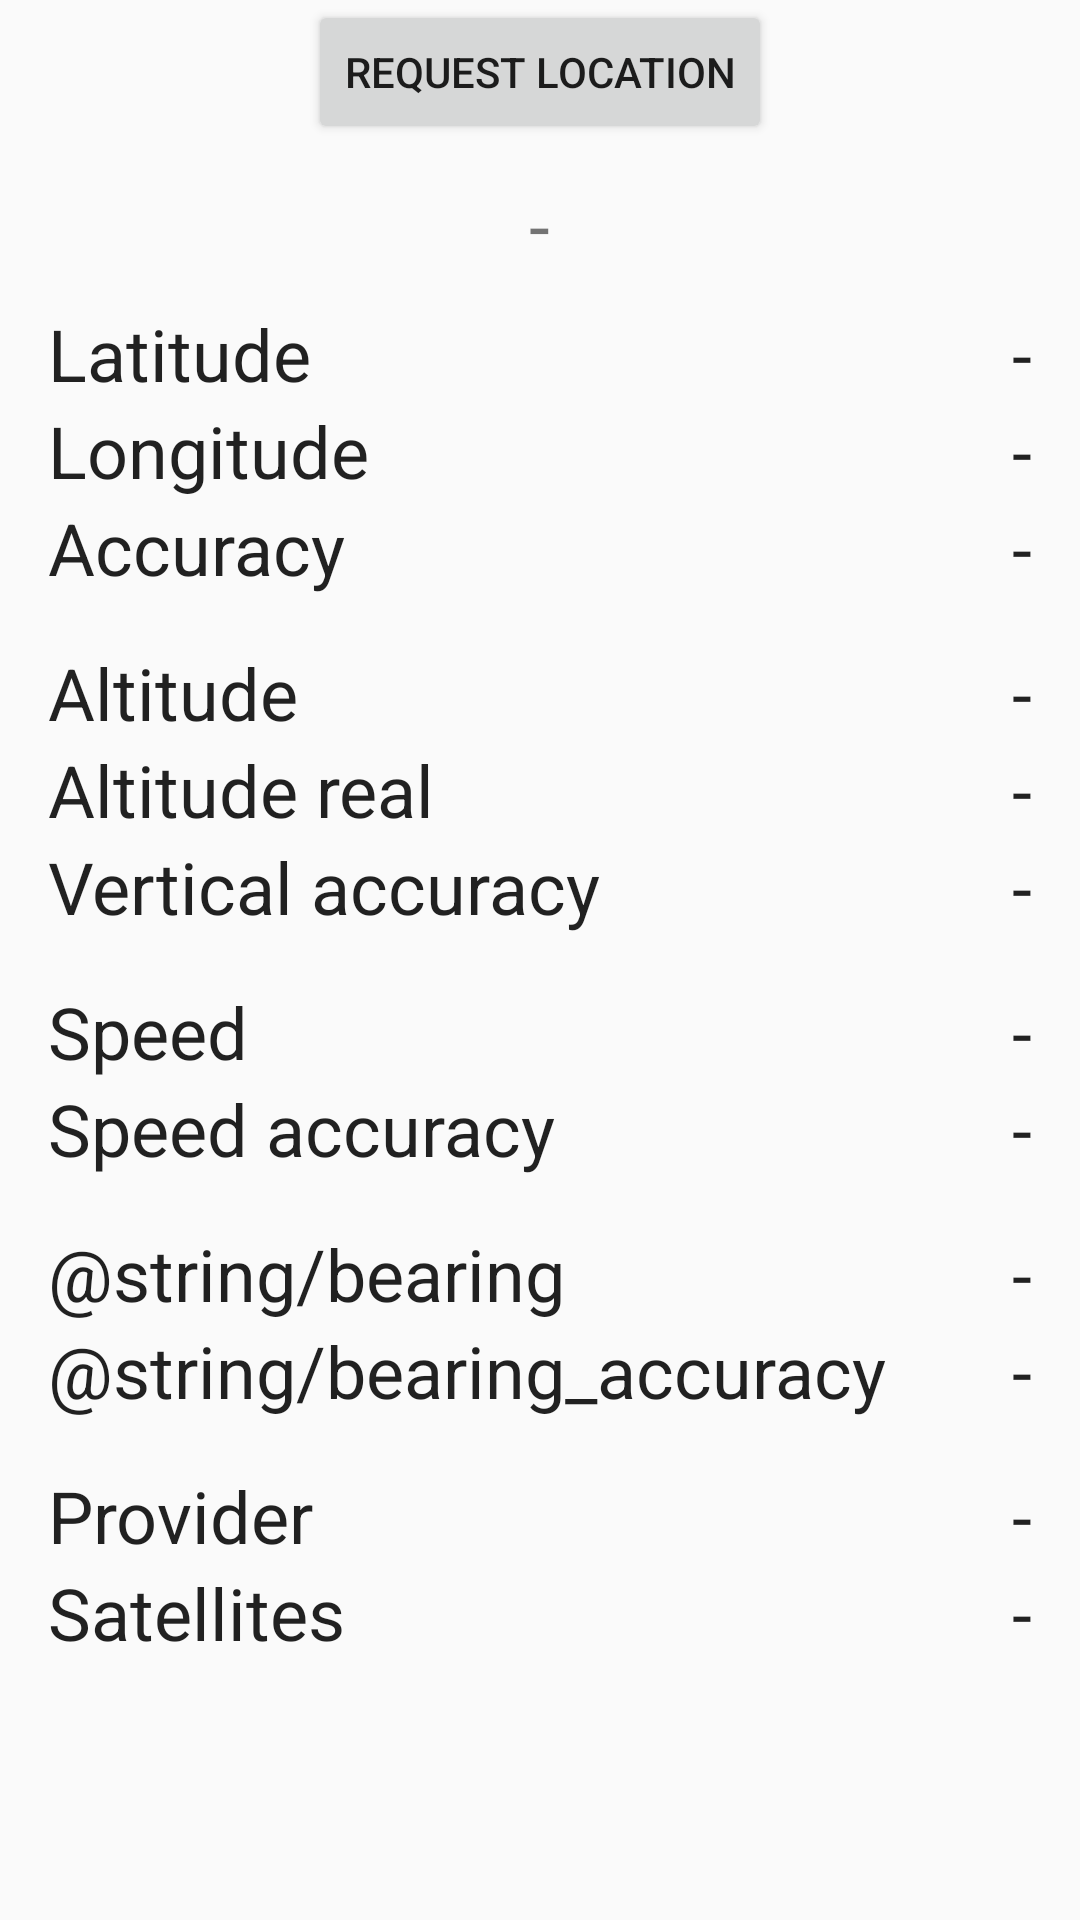

Write the Android layout XML for this screen, with the resource values it uses.
<!-- AndroidManifest.xml: application theme AppTheme -->
<!-- res/layout/activity_main.xml -->
<?xml version="1.0" encoding="utf-8"?>
<RelativeLayout xmlns:android="http://schemas.android.com/apk/res/android"
    xmlns:tools="http://schemas.android.com/tools"
    android:id="@+id/activity_main"
    android:layout_width="match_parent"
    android:layout_height="match_parent"
    tools:context=".MainActivity">

    <ProgressBar
        android:id="@+id/loadingIcon"
        android:layout_width="wrap_content"
        android:layout_height="wrap_content"
        android:indeterminate="true"
        android:visibility="gone" />

    <Button
        android:id="@+id/btRequestPosition"
        android:layout_width="wrap_content"
        android:layout_height="wrap_content"
        android:layout_centerHorizontal="true"
        android:text="@string/request_location" />

    <TextView
        android:id="@+id/tvTime"
        android:layout_width="wrap_content"
        android:layout_height="wrap_content"
        android:layout_below="@id/btRequestPosition"
        android:layout_centerHorizontal="true"
        android:layout_marginTop="10sp"
        android:layout_marginBottom="10sp"
        android:text="@string/placeholder"
        android:textSize="25sp" />

    <ScrollView
        android:layout_width="match_parent"
        android:layout_height="wrap_content"
        android:layout_below="@id/tvTime">

        <RelativeLayout
            android:layout_width="match_parent"
            android:layout_height="wrap_content">

            
            <TextView
                android:id="@+id/lbLatitude"
                style="@style/LabelTextView"
                android:layout_toStartOf="@id/tvLatitude"
                android:text="@string/latitude" />

            <TextView
                android:id="@+id/tvLatitude"
                style="@style/ContentTextView"
                android:onClick="openMap"
                android:text="@string/placeholder" />

            
            <TextView
                android:id="@+id/lbLongitude"
                style="@style/LabelTextView"
                android:layout_below="@id/lbLatitude"
                android:text="@string/longitude" />

            <TextView
                android:id="@+id/tvLongitude"
                style="@style/ContentTextView"
                android:layout_below="@id/tvLatitude"
                android:onClick="openMap"
                android:text="@string/placeholder" />

            
            <TextView
                android:id="@+id/lbAccuracy"
                style="@style/LabelTextViewMarginBottom"
                android:layout_below="@id/lbLongitude"
                android:text="@string/accuracy" />

            <TextView
                android:id="@+id/tvAccuracy"
                style="@style/ContentTextViewMarginBottom"
                android:layout_below="@id/tvLongitude"
                android:text="@string/placeholder" />

            
            <TextView
                android:id="@+id/lbAltitude"
                style="@style/LabelTextView"
                android:layout_below="@id/lbAccuracy"
                android:text="@string/altitude" />

            <TextView
                android:id="@+id/tvAltitude"
                style="@style/ContentTextView"
                android:layout_below="@id/tvAccuracy"
                android:text="@string/placeholder" />

            
            <TextView
                android:id="@+id/lbAltitudeReal"
                style="@style/LabelTextView"
                android:layout_below="@id/lbAltitude"
                android:text="@string/altitude_real" />

            <ProgressBar
                android:id="@+id/loadingIconRealAlt"
                android:layout_width="wrap_content"
                android:layout_height="wrap_content"
                android:layout_below="@id/tvAltitude"
                android:layout_alignParentEnd="true"
                android:layout_marginEnd="6dp"
                android:indeterminate="true"
                android:maxWidth="28dip"
                android:maxHeight="28dip"
                android:minWidth="28dip"
                android:minHeight="28dip"
                android:visibility="gone" />

            <TextView
                android:id="@+id/tvAltitudeReal"
                style="@style/ContentTextView"
                android:layout_below="@id/tvAltitude"
                android:text="@string/placeholder" />

            
            <TextView
                android:id="@+id/lbVerticalAccuracy"
                style="@style/LabelTextViewMarginBottom"
                android:layout_below="@id/lbAltitudeReal"
                android:text="@string/vertical_accuracy" />

            <TextView
                android:id="@+id/tvVerticalAccuracy"
                style="@style/ContentTextViewMarginBottom"
                android:layout_below="@id/tvAltitudeReal"
                android:text="@string/placeholder" />

            
            <TextView
                android:id="@+id/lbSpeed"
                style="@style/LabelTextView"
                android:layout_below="@id/lbVerticalAccuracy"
                android:text="@string/speed" />

            <TextView
                android:id="@+id/tvSpeed"
                style="@style/ContentTextView"
                android:layout_below="@id/tvVerticalAccuracy"
                android:text="@string/placeholder" />

            
            <TextView
                android:id="@+id/lbSpeedAccuracy"
                style="@style/LabelTextViewMarginBottom"
                android:layout_below="@id/lbSpeed"
                android:text="@string/speed_accuracy" />

            <TextView
                android:id="@+id/tvSpeedAccuracy"
                style="@style/ContentTextViewMarginBottom"
                android:layout_below="@id/tvSpeed"
                android:text="@string/placeholder" />

            
            <TextView
                android:id="@+id/lbBearing"
                style="@style/LabelTextView"
                android:layout_below="@id/lbSpeedAccuracy"
                android:text="@string/bearing" />

            <TextView
                android:id="@+id/tvBearing"
                style="@style/ContentTextView"
                android:layout_below="@id/tvSpeedAccuracy"
                android:text="@string/placeholder" />

            
            <TextView
                android:id="@+id/lbBearingAccuracy"
                style="@style/LabelTextViewMarginBottom"
                android:layout_below="@id/lbBearing"
                android:text="@string/bearing_accuracy" />

            <TextView
                android:id="@+id/tvBearingAccuracy"
                style="@style/ContentTextViewMarginBottom"
                android:layout_below="@id/tvBearing"
                android:text="@string/placeholder" />

            
            <TextView
                android:id="@+id/lbProvider"
                style="@style/LabelTextView"
                android:layout_below="@id/lbBearingAccuracy"
                android:text="@string/provider" />

            <TextView
                android:id="@+id/tvProvider"
                style="@style/ContentTextView"
                android:layout_below="@id/tvBearingAccuracy"
                android:text="@string/placeholder" />

            
            <TextView
                android:id="@+id/lbSatellites"
                style="@style/LabelTextView"
                android:layout_below="@id/lbProvider"
                android:text="@string/satellites" />

            <TextView
                android:id="@+id/tvSatellites"
                style="@style/ContentTextView"
                android:layout_below="@id/tvProvider"
                android:text="@string/placeholder" />
        </RelativeLayout>
    </ScrollView>
</RelativeLayout>
<!-- resources referenced by this layout -->
<resources>
  <string name="accuracy">Accuracy</string>
  <string name="altitude">Altitude</string>
  <string name="altitude_real">Altitude real</string>
  <string name="latitude">Latitude</string>
  <string name="longitude">Longitude</string>
  <string name="placeholder">-</string>
  <string name="provider">Provider</string>
  <string name="request_location">Request location</string>
  <string name="satellites">Satellites</string>
  <string name="speed">Speed</string>
  <string name="speed_accuracy">Speed accuracy</string>
  <string name="vertical_accuracy">Vertical accuracy</string>
  <style name="ContentTextView" parent="BasicLabel">
          <item name="android:textSize">24sp</item>
          <item name="android:layout_alignParentEnd">true</item>
      </style>
  <style name="ContentTextViewMarginBottom" parent="ContentTextView">
          <item name="android:layout_marginBottom">16sp</item>
      </style>
  <style name="LabelTextView" parent="BasicLabel">
          <item name="android:textSize">24sp</item>
          <item name="android:layout_alignParentStart">true</item>
      </style>
  <style name="LabelTextViewMarginBottom" parent="LabelTextView">
          <item name="android:layout_marginBottom">16sp</item>
      </style>
  <style name="AppTheme" parent="Theme.AppCompat.Light.DarkActionBar">
          <item name="colorPrimary">@color/colorPrimary</item>
          <item name="colorPrimaryDark">@color/colorPrimaryDark</item>
          <item name="colorAccent">@color/colorAccent</item>
      </style>
  <style name="BasicLabel" parent="android:Theme.Light">
          <item name="android:layout_width">wrap_content</item>
          <item name="android:layout_height">wrap_content</item>
          <item name="android:layout_marginLeft">16sp</item>
          <item name="android:layout_marginRight">16sp</item>
      </style>
  <color name="colorPrimary">#3F51B5</color>
  <color name="colorPrimaryDark">#303F9F</color>
  <color name="colorAccent">#303F9F</color>
</resources>
